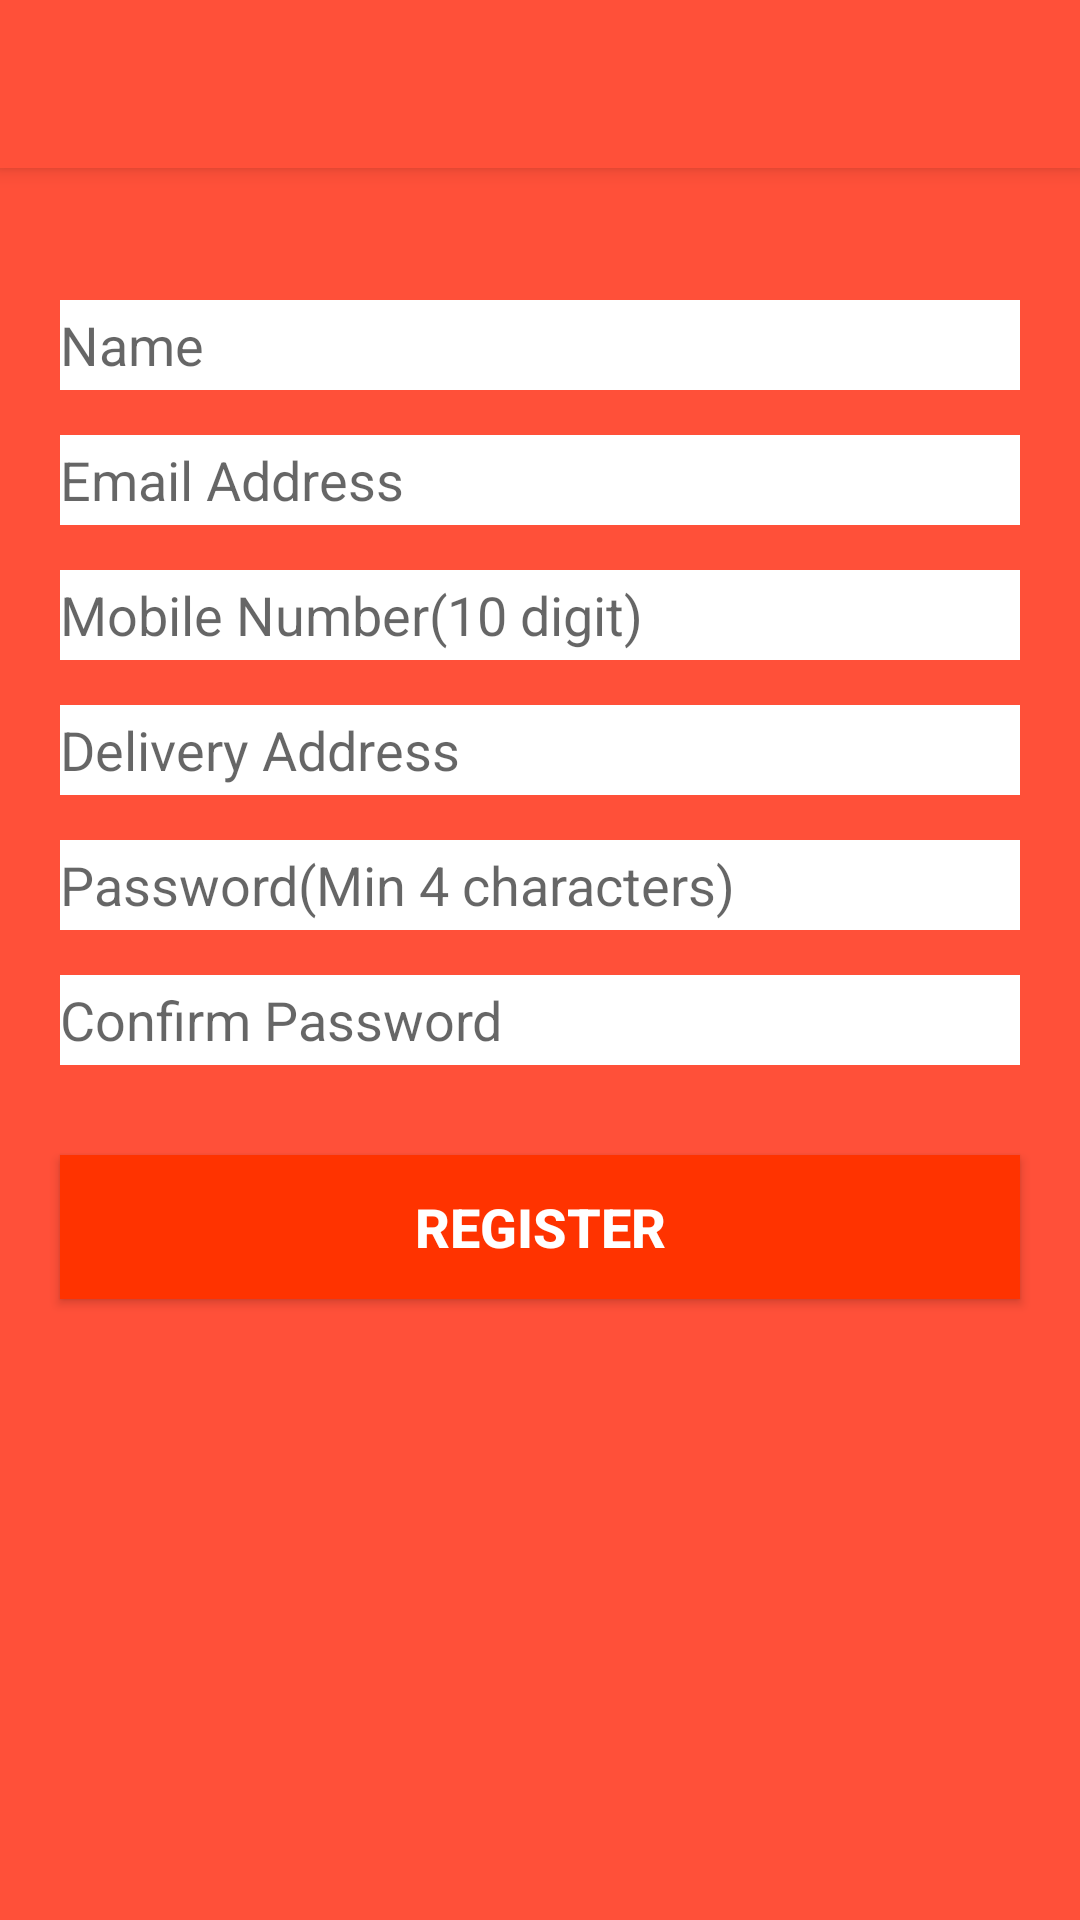

Here is an Android app screen rendered from its layout file. Give the layout XML and the strings, colors and styles it references.
<!-- AndroidManifest.xml: application theme Theme.FoodRunner -->
<!-- res/layout/activity_register.xml -->
<?xml version="1.0" encoding="utf-8"?>
<RelativeLayout xmlns:android="http://schemas.android.com/apk/res/android"
    xmlns:app="http://schemas.android.com/apk/res-auto"
    xmlns:tools="http://schemas.android.com/tools"
    android:layout_width="match_parent"
    android:layout_height="match_parent"
    tools:context=".activity.RegisterActivity"
    android:id="@+id/rlRegister"
    android:background="#ff5039">

    <EditText
        android:layout_width="match_parent"
        android:layout_height="30dp"
        android:id="@+id/etName"
        android:layout_marginHorizontal="20dp"
        android:layout_marginTop="100dp"
        android:hint="@string/name"
        android:inputType="text"
        android:background="#ffffff"
        android:textColor="#000000"/>

    <EditText
        android:layout_width="match_parent"
        android:layout_height="30dp"
        android:id="@+id/etEmail"
        android:layout_below="@id/etName"
        android:layout_marginHorizontal="20dp"
        android:layout_marginTop="15dp"
        android:hint="@string/email_address"
        android:inputType="textEmailAddress"
        android:background="#ffffff"
        android:textColor="#000000"/>

    <EditText
        android:layout_width="match_parent"
        android:layout_height="30dp"
        android:id="@+id/etMobileNumber2"
        android:maxLength="10"
        android:maxLines="1"
        android:layout_below="@id/etEmail"
        android:layout_marginHorizontal="20dp"
        android:layout_marginTop="15dp"
        android:hint="@string/mobile_number_10_digit"
        android:inputType="number"
        android:textColor="#000000"
        android:background="#ffffff"/>

    <EditText
        android:layout_width="match_parent"
        android:layout_height="30dp"
        android:id="@+id/etAddress"
        android:layout_below="@id/etMobileNumber2"
        android:layout_marginHorizontal="20dp"
        android:layout_marginTop="15dp"
        android:hint="@string/delivery_address"
        android:inputType="text"
        android:textColor="#000000"
        android:background="#ffffff"/>

    <EditText
        android:layout_width="match_parent"
        android:layout_height="30dp"
        android:id="@+id/etPassword2"
        android:layout_below="@id/etAddress"
        android:layout_marginHorizontal="20dp"
        android:layout_marginTop="15dp"
        android:hint="@string/password_min_4_characters"
        android:inputType="textPassword"
        android:textColor="#000000"
        android:background="#ffffff"/>

    <EditText
        android:layout_width="match_parent"
        android:layout_height="30dp"
        android:id="@+id/etConfirmPassword"
        android:layout_below="@id/etPassword2"
        android:layout_marginHorizontal="20dp"
        android:layout_marginTop="15dp"
        android:hint="@string/confirm_password"
        android:inputType="textPassword"
        android:textColor="#000000"
        android:background="#ffffff"/>

    <Button
        android:layout_width="match_parent"
        android:layout_height="wrap_content"
        android:text="@string/register2"
        android:textColor="#ffffff"
        android:textSize="18sp"
        android:id="@+id/btnRegisterPage"
        android:textStyle="bold"
        android:layout_marginHorizontal="20dp"
        android:layout_below="@id/etConfirmPassword"
        android:layout_marginTop="30dp"
        android:background="#FF3300"/>

    <androidx.coordinatorlayout.widget.CoordinatorLayout
        android:layout_width="match_parent"
        android:layout_height="wrap_content"
        android:id="@+id/coordinateLayout">

        <com.google.android.material.appbar.AppBarLayout
            android:layout_width="match_parent"
            android:layout_height="wrap_content"
            android:theme="@style/ThemeOverlay.AppCompat.Dark"
            android:elevation="0dp">

            <androidx.appcompat.widget.Toolbar
                android:layout_width="match_parent"
                android:layout_height="match_parent"
                android:minHeight="?attr/actionBarSize"
                android:background="#Ff5039"
                android:id="@+id/toolbar"
                app:layout_scrollFlags="scroll|enterAlways"
                android:theme="@style/ThemeOverlay.AppCompat.Dark"/>
        </com.google.android.material.appbar.AppBarLayout>

        <FrameLayout
            android:layout_width="fill_parent"
            android:layout_height="fill_parent"
            android:id="@+id/frameLayout"
            app:layout_behavior="@string/appbar_scrolling_view_behavior"/>

    </androidx.coordinatorlayout.widget.CoordinatorLayout>

</RelativeLayout>
<!-- resources referenced by this layout -->
<resources>
  <string name="confirm_password">Confirm Password</string>
  <string name="delivery_address">Delivery Address</string>
  <string name="email_address">Email Address</string>
  <string name="mobile_number_10_digit">Mobile Number(10 digit)</string>
  <string name="name">Name</string>
  <string name="password_min_4_characters">Password(Min 4 characters)</string>
  <string name="register2">Register</string>
  <style name="Theme.FoodRunner" parent="Theme.AppCompat.Light.NoActionBar">
          
          <item name="colorPrimary">@color/purple_500</item>
          <item name="colorPrimaryVariant">@color/purple_700</item>
          <item name="colorOnPrimary">@color/white</item>
          
          <item name="colorSecondary">@color/teal_200</item>
          <item name="colorSecondaryVariant">@color/teal_700</item>
          <item name="colorOnSecondary">@color/black</item>
          
          <item name="android:statusBarColor" tools:targetApi="l">?attr/colorPrimaryVariant</item>
          
  
      </style>
  <color name="purple_500">#FF6200EE</color>
  <color name="purple_700">#FF3700B3</color>
  <color name="white">#FFFFFFFF</color>
  <color name="teal_200">#FF03DAC5</color>
  <color name="teal_700">#FF018786</color>
  <color name="black">#FF000000</color>
</resources>
